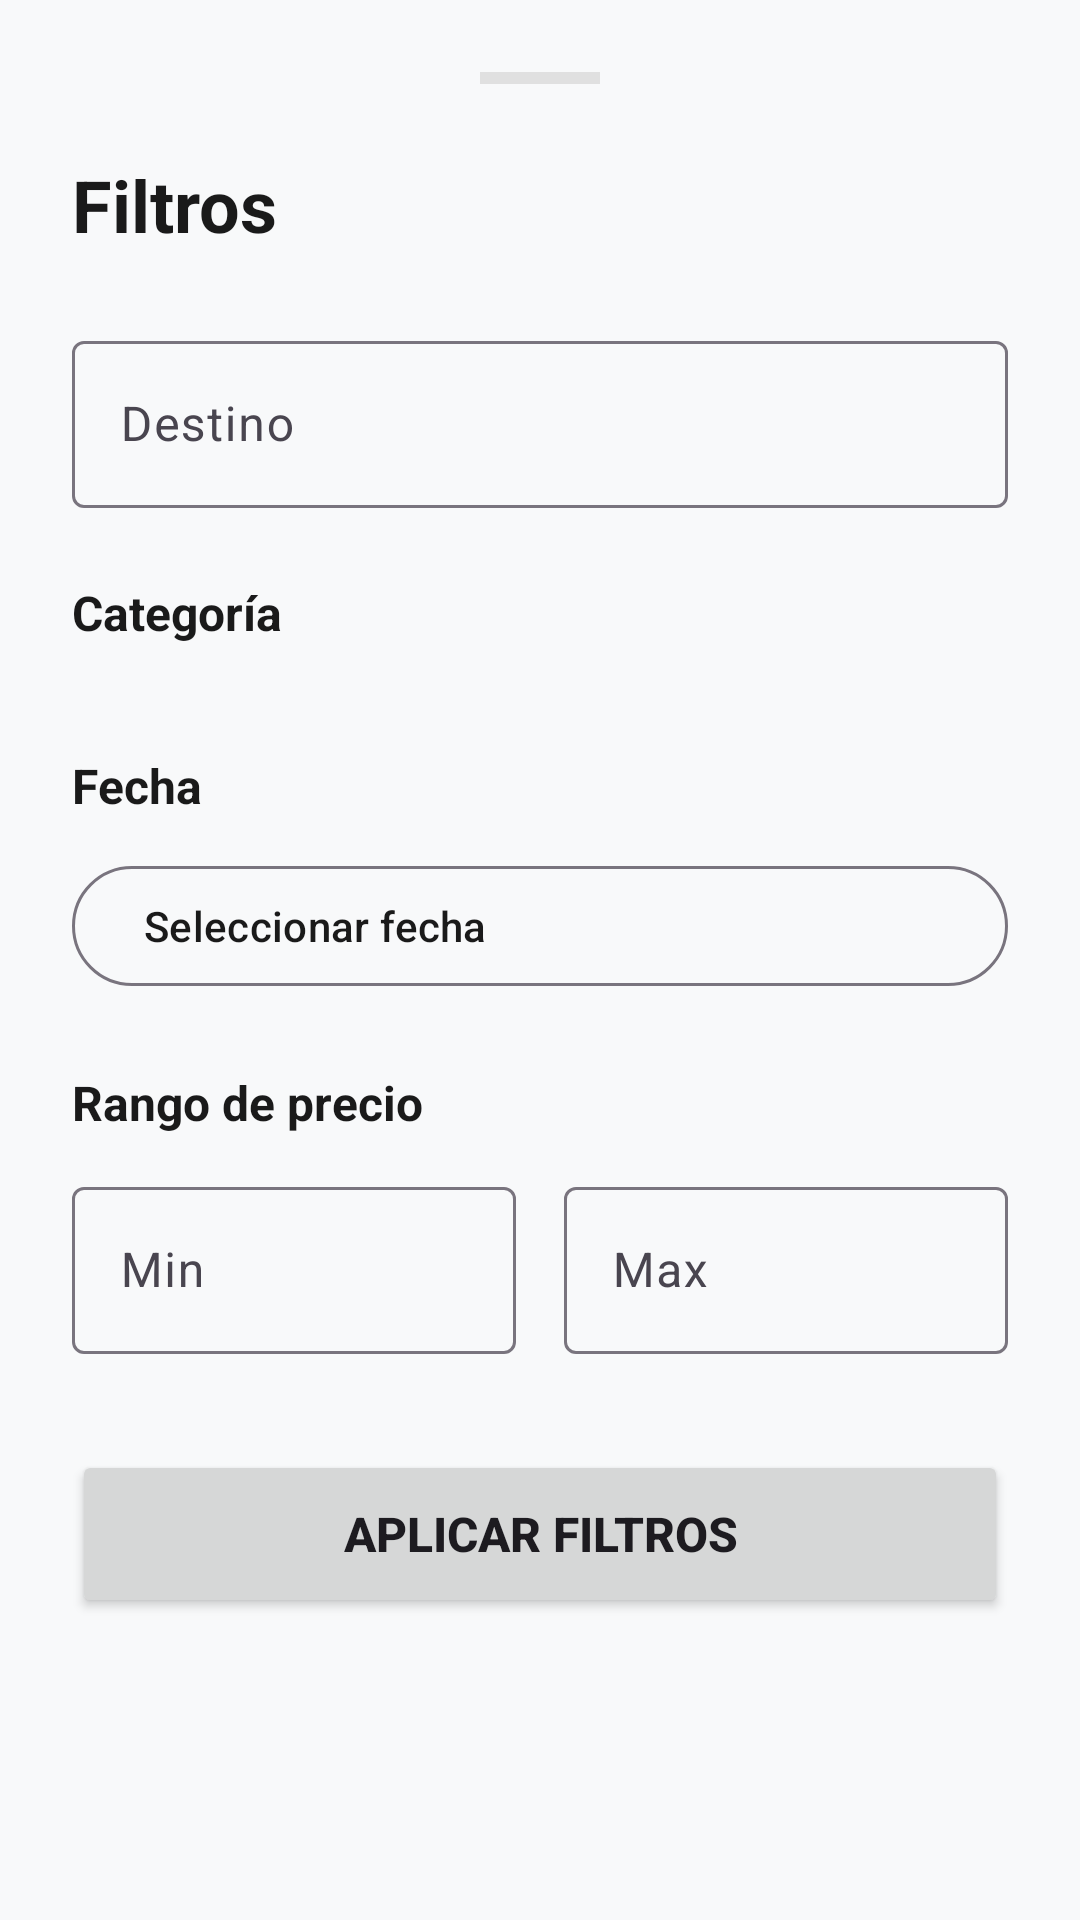

Write the Android layout XML for this screen, with the resource values it uses.
<!-- AndroidManifest.xml: application theme Theme.XplorenowAndroid -->
<!-- res/layout/layout_filter_bottom_sheet.xml -->
<?xml version="1.0" encoding="utf-8"?>
<androidx.core.widget.NestedScrollView xmlns:android="http://schemas.android.com/apk/res/android"
    xmlns:app="http://schemas.android.com/apk/res-auto"
    android:layout_width="match_parent"
    android:layout_height="wrap_content"
    android:background="@drawable/bg_bottom_sheet"
    android:padding="24dp">

    <androidx.constraintlayout.widget.ConstraintLayout
        android:layout_width="match_parent"
        android:layout_height="wrap_content">

        <View
            android:id="@+id/view_handle"
            android:layout_width="40dp"
            android:layout_height="4dp"
            android:background="#E0E0E0"
            app:layout_constraintEnd_toEndOf="parent"
            app:layout_constraintStart_toStartOf="parent"
            app:layout_constraintTop_toTopOf="parent" />

        <TextView
            android:id="@+id/text_filter_title"
            android:layout_width="wrap_content"
            android:layout_height="wrap_content"
            android:layout_marginTop="24dp"
            android:text="Filtros"
            android:textColor="@color/text_main"
            android:textSize="24sp"
            android:textStyle="bold"
            app:layout_constraintStart_toStartOf="parent"
            app:layout_constraintTop_toBottomOf="@id/view_handle" />

        <com.google.android.material.textfield.TextInputLayout
            android:id="@+id/input_destination_layout"
            style="@style/Widget.Material3.TextInputLayout.OutlinedBox"
            android:layout_width="match_parent"
            android:layout_height="wrap_content"
            android:layout_marginTop="24dp"
            android:hint="Destino"
            app:layout_constraintTop_toBottomOf="@id/text_filter_title">

            <com.google.android.material.textfield.TextInputEditText
                android:id="@+id/edit_destination"
                android:layout_width="match_parent"
                android:layout_height="wrap_content" />
        </com.google.android.material.textfield.TextInputLayout>

        <TextView
            android:id="@+id/text_category_label"
            android:layout_width="wrap_content"
            android:layout_height="wrap_content"
            android:layout_marginTop="24dp"
            android:text="Categoría"
            android:textColor="@color/text_main"
            android:textSize="16sp"
            android:textStyle="bold"
            app:layout_constraintStart_toStartOf="parent"
            app:layout_constraintTop_toBottomOf="@id/input_destination_layout" />

        <com.google.android.material.chip.ChipGroup
            android:id="@+id/category_chip_group"
            android:layout_width="match_parent"
            android:layout_height="wrap_content"
            android:layout_marginTop="12dp"
            app:layout_constraintTop_toBottomOf="@id/text_category_label"
            app:singleSelection="true" />

        <TextView
            android:id="@+id/text_date_label"
            android:layout_width="wrap_content"
            android:layout_height="wrap_content"
            android:layout_marginTop="24dp"
            android:text="Fecha"
            android:textColor="@color/text_main"
            android:textSize="16sp"
            android:textStyle="bold"
            app:layout_constraintStart_toStartOf="parent"
            app:layout_constraintTop_toBottomOf="@id/category_chip_group" />

        <com.google.android.material.button.MaterialButton
            android:id="@+id/btn_select_date"
            style="@style/Widget.Material3.Button.OutlinedButton"
            android:layout_width="match_parent"
            android:layout_height="wrap_content"
            android:layout_marginTop="12dp"
            android:text="Seleccionar fecha"
            android:textAlignment="viewStart"
            app:layout_constraintTop_toBottomOf="@id/text_date_label" />

        <TextView
            android:id="@+id/text_price_label"
            android:layout_width="wrap_content"
            android:layout_height="wrap_content"
            android:layout_marginTop="24dp"
            android:text="Rango de precio"
            android:textColor="@color/text_main"
            android:textSize="16sp"
            android:textStyle="bold"
            app:layout_constraintStart_toStartOf="parent"
            app:layout_constraintTop_toBottomOf="@id/btn_select_date" />

        <LinearLayout
            android:id="@+id/price_range_layout"
            android:layout_width="match_parent"
            android:layout_height="wrap_content"
            android:layout_marginTop="12dp"
            android:orientation="horizontal"
            app:layout_constraintTop_toBottomOf="@id/text_price_label">

            <com.google.android.material.textfield.TextInputLayout
                style="@style/Widget.Material3.TextInputLayout.OutlinedBox"
                android:layout_width="0dp"
                android:layout_height="wrap_content"
                android:layout_weight="1"
                android:hint="Min">

                <com.google.android.material.textfield.TextInputEditText
                    android:id="@+id/edit_min_price"
                    android:layout_width="match_parent"
                    android:layout_height="wrap_content"
                    android:inputType="number" />
            </com.google.android.material.textfield.TextInputLayout>

            <View
                android:layout_width="16dp"
                android:layout_height="0dp" />

            <com.google.android.material.textfield.TextInputLayout
                style="@style/Widget.Material3.TextInputLayout.OutlinedBox"
                android:layout_width="0dp"
                android:layout_height="wrap_content"
                android:layout_weight="1"
                android:hint="Max">

                <com.google.android.material.textfield.TextInputEditText
                    android:id="@+id/edit_max_price"
                    android:layout_width="match_parent"
                    android:layout_height="wrap_content"
                    android:inputType="number" />
            </com.google.android.material.textfield.TextInputLayout>
        </LinearLayout>

        <Button
            android:id="@+id/btn_apply_filters"
            android:layout_width="match_parent"
            android:layout_height="56dp"
            android:layout_marginTop="32dp"
            android:layout_marginBottom="16dp"
            android:text="Aplicar filtros"
            android:textSize="16sp"
            android:textStyle="bold"
            app:cornerRadius="12dp"
            app:layout_constraintBottom_toBottomOf="parent"
            app:layout_constraintTop_toBottomOf="@id/price_range_layout" />

    </androidx.constraintlayout.widget.ConstraintLayout>
</androidx.core.widget.NestedScrollView>
<!-- resources referenced by this layout -->
<resources>
  <color name="text_main">#1A1A1A</color>
  <style name="Theme.XplorenowAndroid" parent="Theme.Material3.DayNight.NoActionBar">
          
          <item name="colorPrimary">@color/primary</item>
          <item name="colorOnPrimary">@color/white</item>
          <item name="colorSecondary">@color/accent</item>
          <item name="android:windowBackground">@color/background</item>
  
          
          <item name="colorPrimarySurface">@color/primary</item>
          <item name="colorOnSurface">@color/text_main</item>
  
          
          <item name="android:statusBarColor">@color/background</item>
          <item name="android:windowLightStatusBar">true</item>
      </style>
  <color name="primary">#1A1A1A</color>
  <color name="white">#FFFFFFFF</color>
  <color name="accent">#0066FF</color>
  <color name="background">#F8F9FA</color>
</resources>
